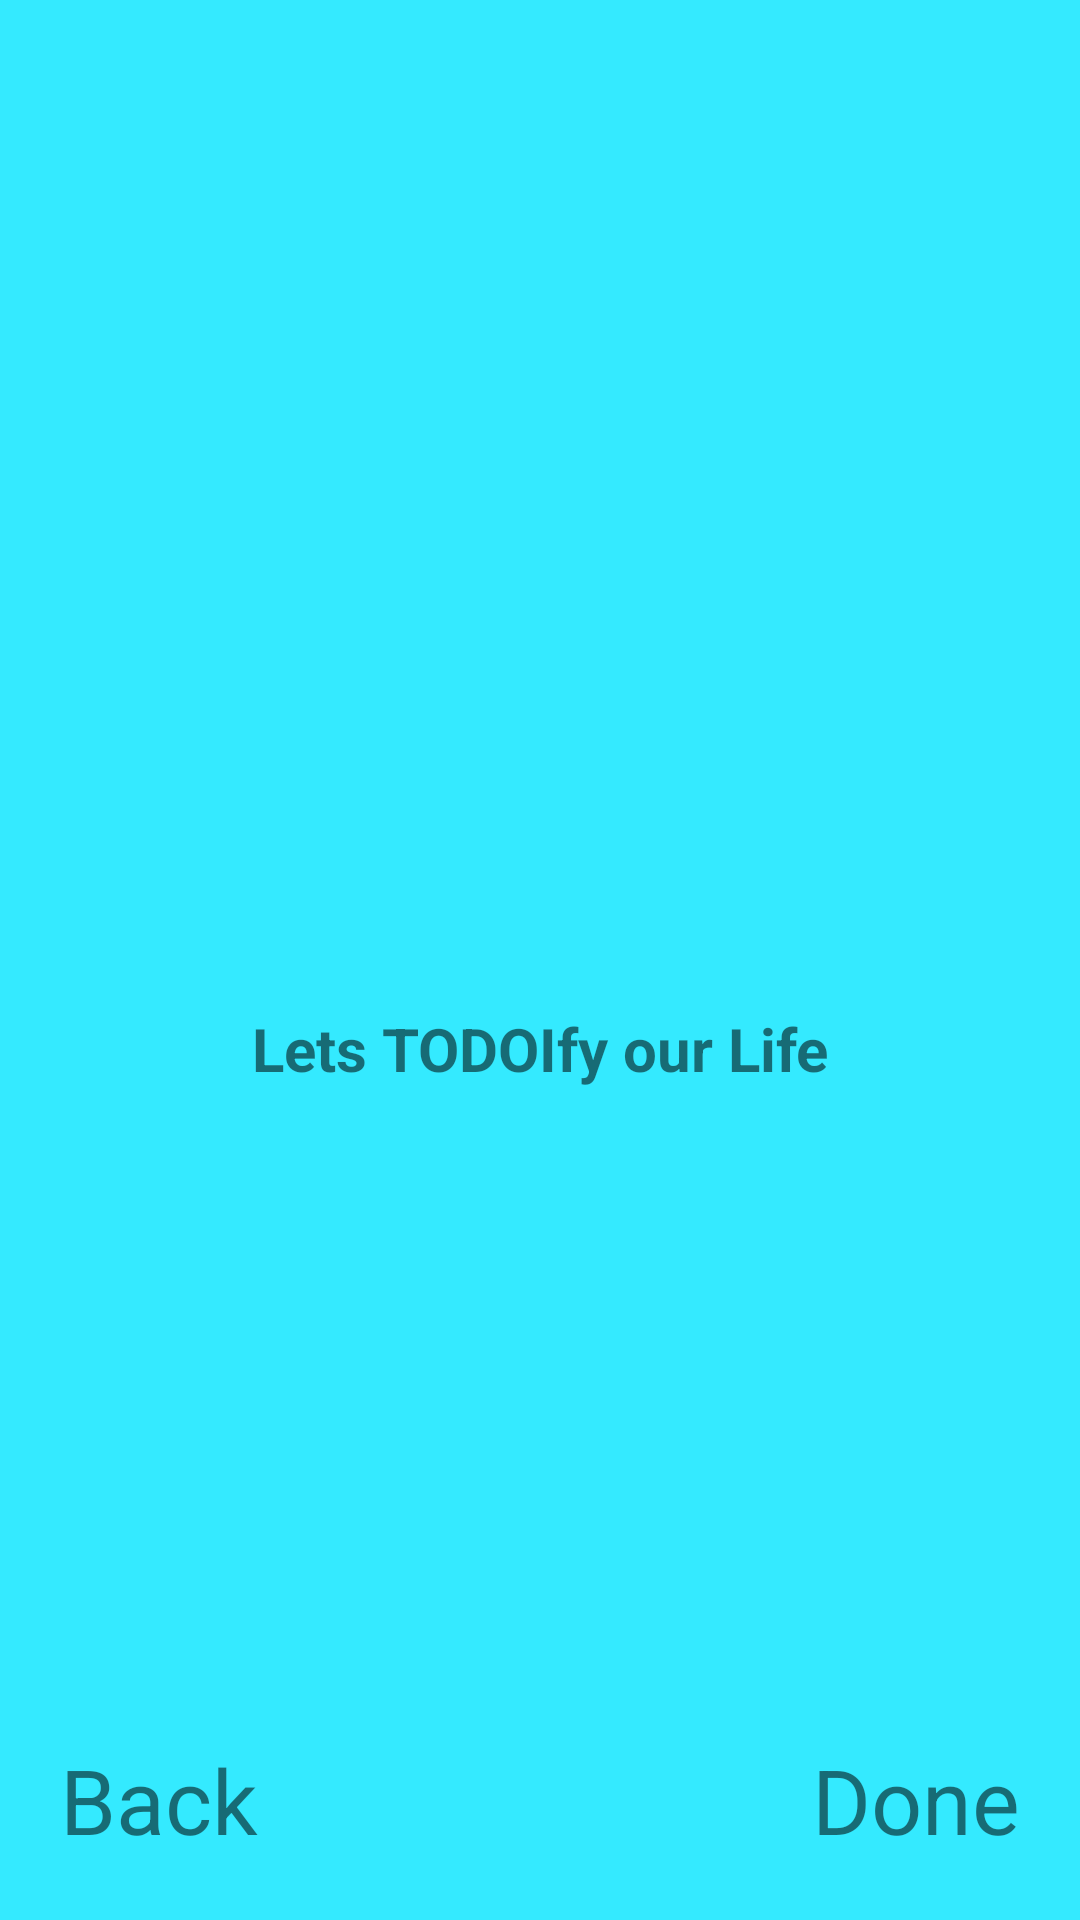

Write the Android layout XML for this screen, with the resource values it uses.
<!-- AndroidManifest.xml: application theme AppTheme -->
<!-- res/layout/fragment_on_boarding_two.xml -->
<?xml version="1.0" encoding="utf-8"?>
<androidx.constraintlayout.widget.ConstraintLayout xmlns:android="http://schemas.android.com/apk/res/android"
    xmlns:app="http://schemas.android.com/apk/res-auto"
    xmlns:tools="http://schemas.android.com/tools"
    android:layout_width="match_parent"
    android:layout_height="match_parent"
    android:background="#CB00E5FF"
    tools:context=".OnBoarding.OnBoardingFirstFragment">

    

    <TextView
        android:layout_width="wrap_content"
        android:layout_height="wrap_content"
        android:layout_marginTop="336dp"
        android:text="Lets TODOIfy our Life"
        android:textSize="20dp"
        android:textStyle="bold"
        app:layout_constraintEnd_toEndOf="parent"
        app:layout_constraintStart_toStartOf="parent"
        app:layout_constraintTop_toTopOf="parent" />

    <TextView
        android:id="@+id/fragment2done"
        android:layout_width="wrap_content"
        android:layout_height="wrap_content"
        android:text="Done"
        android:textSize="30dp"
        app:layout_constraintBottom_toBottomOf="parent"
        android:layout_marginEnd="20dp"
        android:layout_marginBottom="20dp"
        app:layout_constraintEnd_toEndOf="parent"
        />

    <TextView
        android:id="@+id/fragment2back"
        android:layout_width="wrap_content"
        android:layout_height="wrap_content"
        android:text="Back"
        android:textSize="30dp"
        app:layout_constraintStart_toStartOf="parent"
        android:layout_marginStart="20dp"
        android:layout_marginBottom="20dp"
        app:layout_constraintBottom_toBottomOf="parent"
        />

</androidx.constraintlayout.widget.ConstraintLayout>
<!-- resources referenced by this layout -->
<resources>
  <style name="AppTheme" parent="Theme.MaterialComponents.Light.DarkActionBar">
          
          <item name="colorPrimary">@color/colorPrimary</item>
          <item name="colorPrimaryDark">@color/colorPrimaryDark</item>
          <item name="colorAccent">@color/colorAccent</item>
      </style>
  <color name="colorPrimary">#6200EE</color>
  <color name="colorPrimaryDark">#3700B3</color>
  <color name="colorAccent">#03DAC5</color>
</resources>
